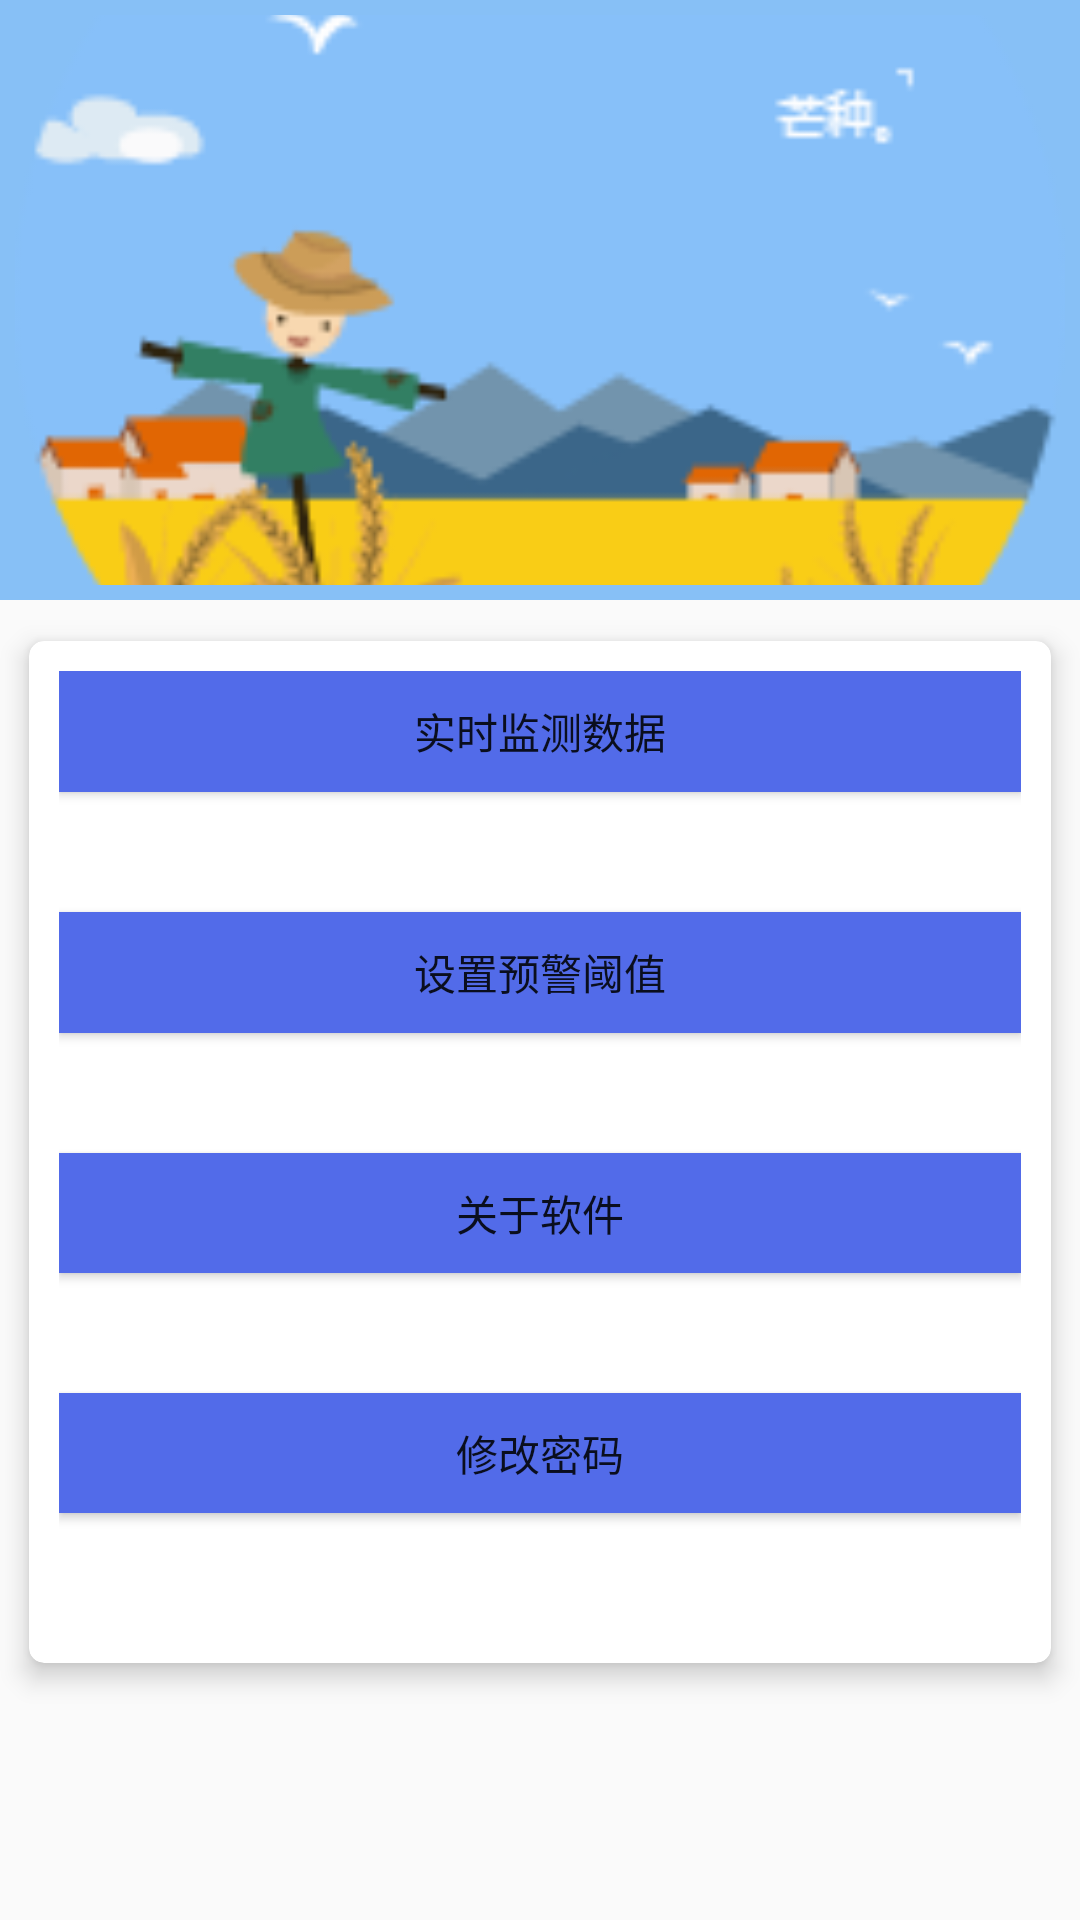

The Android layout XML behind this screen, and the referenced resources:
<!-- AndroidManifest.xml: application theme AppTheme -->
<!-- res/layout/fragment_gallery.xml -->
<?xml version="1.0" encoding="utf-8"?>
<androidx.constraintlayout.widget.ConstraintLayout xmlns:android="http://schemas.android.com/apk/res/android"
    xmlns:app="http://schemas.android.com/apk/res-auto"
    xmlns:tools="http://schemas.android.com/tools"
    android:layout_width="match_parent"
    android:layout_height="match_parent"
    tools:context=".ui.homepage.GalleryFragment">

    <LinearLayout
        android:layout_width="match_parent"
        android:layout_height="match_parent"
        android:orientation="vertical">

        <ImageView
            android:id="@+id/imageView2"
            android:layout_width="match_parent"
            android:layout_height="200dp"
            android:src="@drawable/place3"
            android:padding="5dp"
            android:cropToPadding="true"
            android:scaleType="centerCrop"
            android:background="#87C0F6"
            />

        <androidx.cardview.widget.CardView
            android:layout_width="match_parent"
            android:layout_height="368dp"
            app:cardBackgroundColor="#FFFFFF"
            app:cardCornerRadius="5dp"
            app:cardElevation="5dp"
            app:cardMaxElevation="8dp"
            app:cardUseCompatPadding="true"
            app:contentPadding="10dp">

            <LinearLayout
                android:layout_width="match_parent"
                android:layout_height="wrap_content"
                android:layout_gravity="center"
                android:orientation="vertical">

                <Button
                    android:id="@+id/showdata"
                    android:layout_width="match_parent"
                    android:layout_height="wrap_content"
                    android:layout_marginBottom="40dp"
                    android:background="#526BE9"
                    android:layout_weight="1"
                    android:text="实时监测数据" />

                <Button
                    android:id="@+id/setthreshold"
                    android:layout_width="match_parent"
                    android:layout_height="wrap_content"
                    android:layout_marginBottom="40dp"
                    android:layout_weight="1"
                    android:background="#526BE9"
                    android:text="设置预警阈值" />

                <Button
                    android:id="@+id/about"
                    android:layout_width="match_parent"
                    android:layout_height="wrap_content"
                    android:layout_marginBottom="40dp"
                    android:layout_weight="1"
                    android:background="#526BE9"
                    android:text="关于软件" />

                <Button
                    android:id="@+id/update"
                    android:layout_width="match_parent"
                    android:layout_height="wrap_content"
                    android:layout_marginBottom="40dp"
                    android:layout_weight="1"
                    android:background="#526BE9"
                    android:text="修改密码" />
            </LinearLayout>

        </androidx.cardview.widget.CardView>

    </LinearLayout>

</androidx.constraintlayout.widget.ConstraintLayout>
<!-- resources referenced by this layout -->
<resources>
  <!-- drawable place3: png bitmap (drawable-v24, 24001 bytes) -->
  <style name="AppTheme" parent="Theme.AppCompat.Light.DarkActionBar">
          
          <item name="colorPrimary">@color/colorPrimary</item>
          <item name="colorPrimaryDark">@color/colorPrimaryDark</item>
          <item name="colorAccent">@color/colorAccent</item>
      </style>
  <color name="colorPrimary">#6200EE</color>
  <color name="colorPrimaryDark">#3700B3</color>
  <color name="colorAccent">#03DAC5</color>
</resources>
